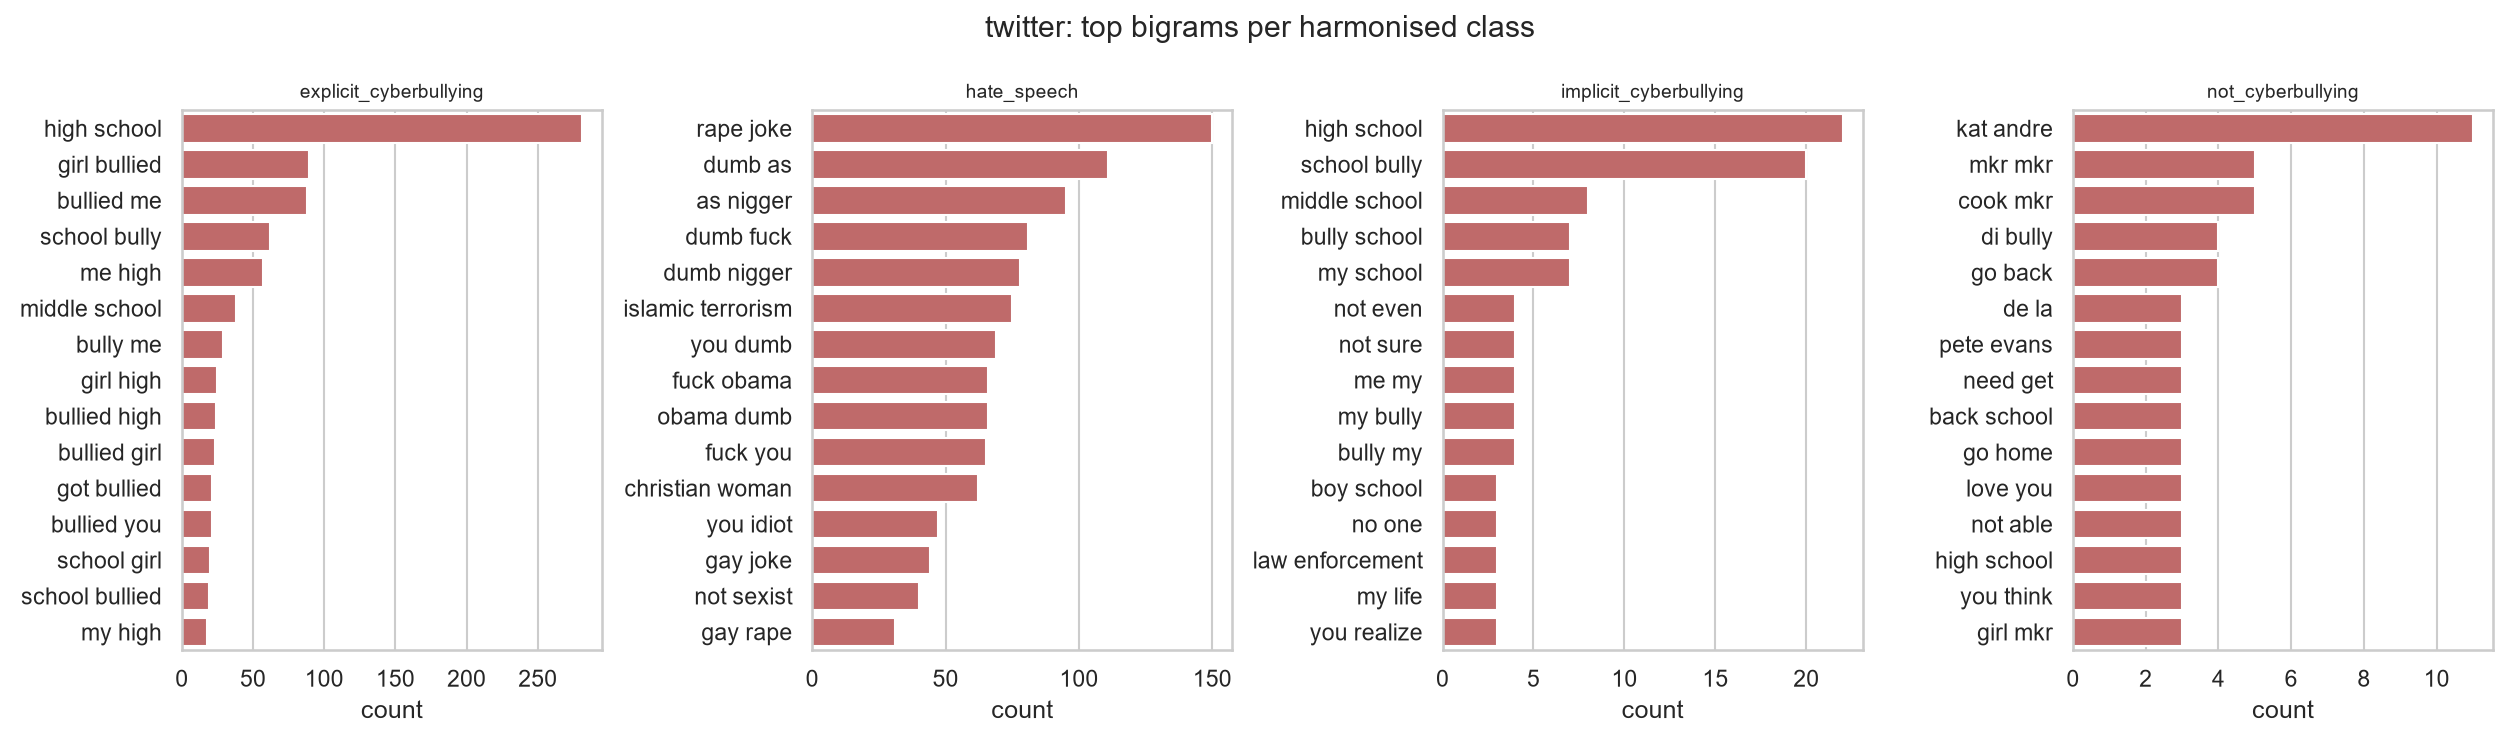

The table this chart was drawn from, first rows:
label, ngram, count
explicit_cyberbullying, high school, 281
explicit_cyberbullying, girl bullied, 89
explicit_cyberbullying, bullied me, 88
explicit_cyberbullying, school bully, 62
explicit_cyberbullying, me high, 57
explicit_cyberbullying, middle school, 38
explicit_cyberbullying, bully me, 29
explicit_cyberbullying, girl high, 25
explicit_cyberbullying, bullied high, 24
explicit_cyberbullying, bullied girl, 23
explicit_cyberbullying, got bullied, 21
explicit_cyberbullying, bullied you, 21
explicit_cyberbullying, school girl, 20
explicit_cyberbullying, school bullied, 19
explicit_cyberbullying, my high, 18
hate_speech, rape joke, 150
hate_speech, dumb as, 111
hate_speech, as nigger, 95
hate_speech, dumb fuck, 81
hate_speech, dumb nigger, 78
hate_speech, islamic terrorism, 75
hate_speech, you dumb, 69
hate_speech, fuck obama, 66
hate_speech, obama dumb, 66
hate_speech, fuck you, 65
hate_speech, christian woman, 62
hate_speech, you idiot, 47
hate_speech, gay joke, 44
hate_speech, not sexist, 40
hate_speech, gay rape, 31
implicit_cyberbullying, high school, 22
implicit_cyberbullying, school bully, 20
implicit_cyberbullying, middle school, 8
implicit_cyberbullying, bully school, 7
implicit_cyberbullying, my school, 7
implicit_cyberbullying, not even, 4
implicit_cyberbullying, not sure, 4
implicit_cyberbullying, me my, 4
implicit_cyberbullying, my bully, 4
implicit_cyberbullying, bully my, 4
implicit_cyberbullying, boy school, 3
implicit_cyberbullying, no one, 3
implicit_cyberbullying, law enforcement, 3
implicit_cyberbullying, my life, 3
implicit_cyberbullying, you realize, 3
not_cyberbullying, kat andre, 11
not_cyberbullying, mkr mkr, 5
not_cyberbullying, cook mkr, 5
not_cyberbullying, di bully, 4
not_cyberbullying, go back, 4
not_cyberbullying, de la, 3
not_cyberbullying, pete evans, 3
not_cyberbullying, need get, 3
not_cyberbullying, back school, 3
not_cyberbullying, go home, 3
not_cyberbullying, love you, 3
not_cyberbullying, not able, 3
not_cyberbullying, high school, 3
not_cyberbullying, you think, 3
not_cyberbullying, girl mkr, 3
